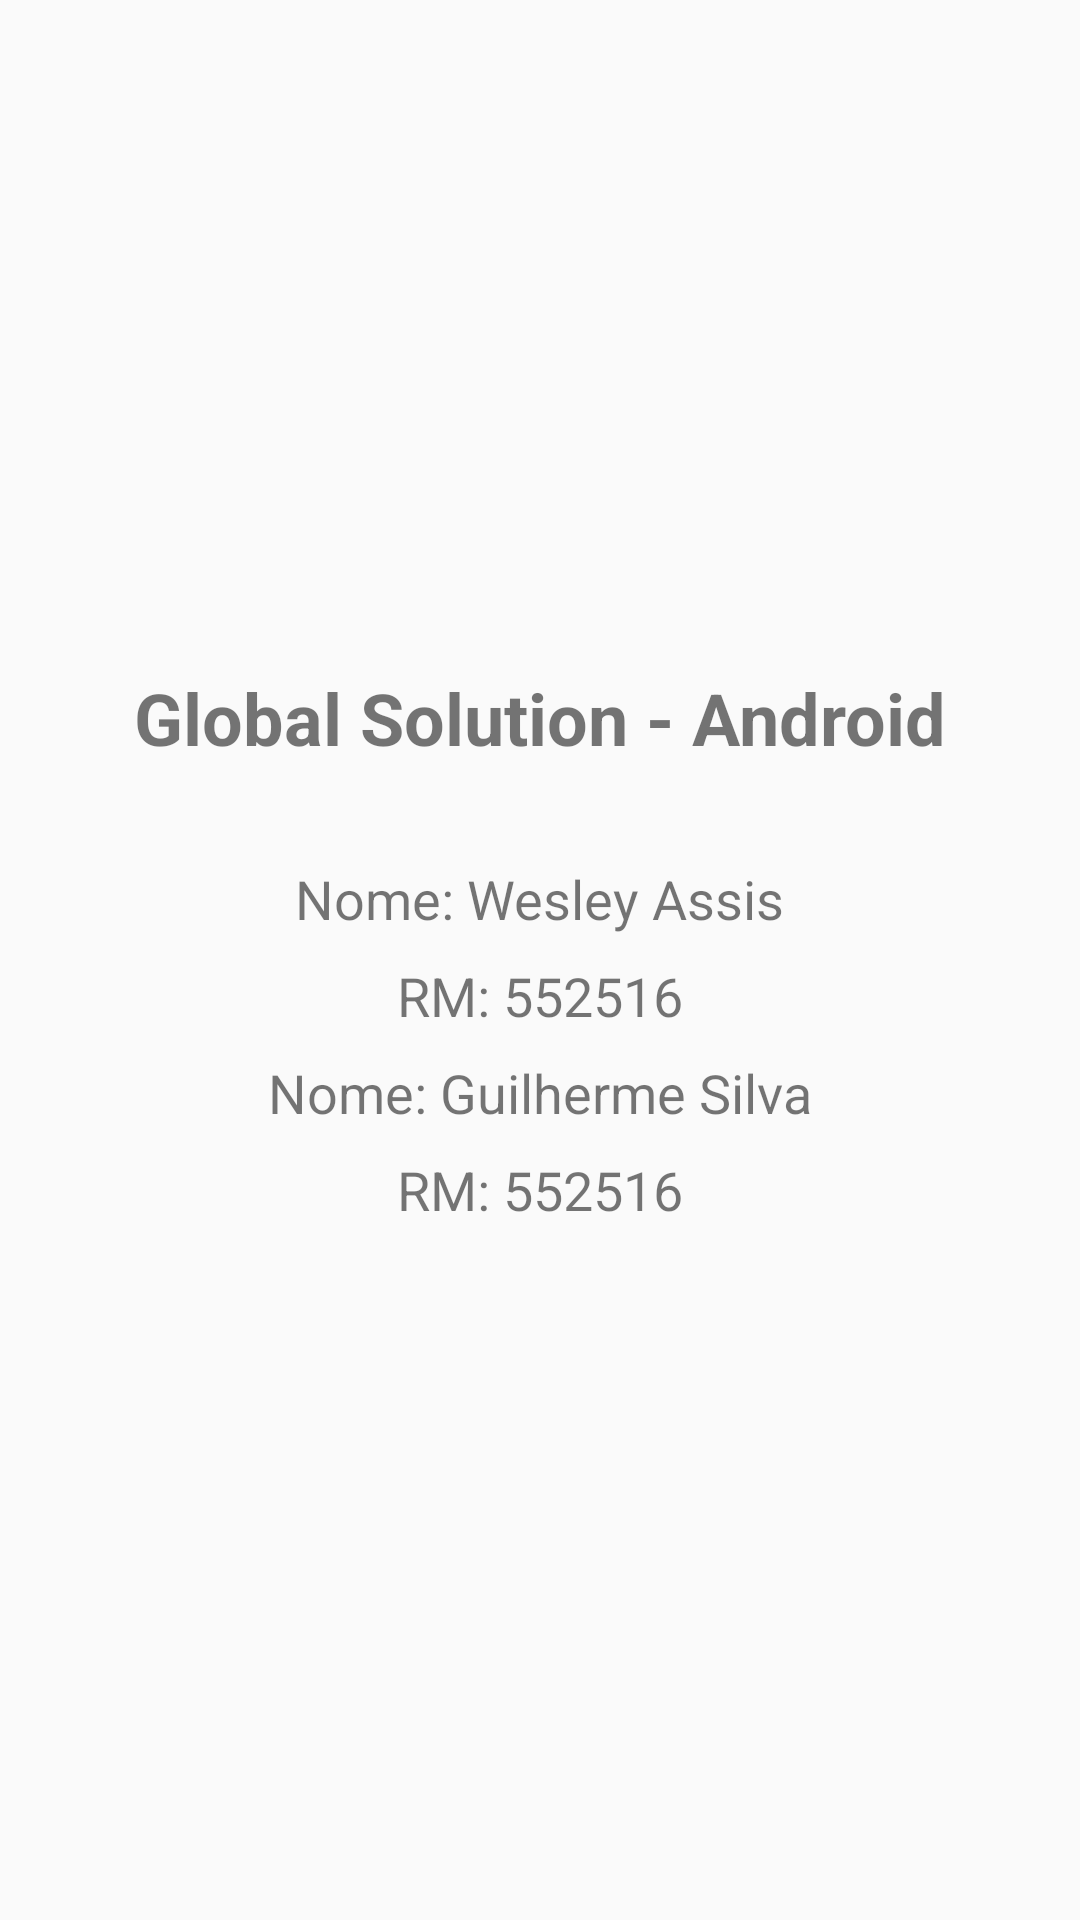

Android layout source for this screen:
<!-- AndroidManifest.xml: application theme Theme.AppCompat.Light.NoActionBar -->
<!-- res/layout/activity_identificacao.xml -->
<?xml version="1.0" encoding="utf-8"?>
<LinearLayout xmlns:android="http://schemas.android.com/apk/res/android"
    xmlns:app="http://schemas.android.com/apk/res-auto"
    xmlns:tools="http://schemas.android.com/tools"
    android:layout_width="match_parent"
    android:layout_height="match_parent"
    android:orientation="vertical"
    android:gravity="center"
    android:padding="16dp"
    tools:context=".IdentificacaoActivity">

    <TextView
        android:layout_width="wrap_content"
        android:layout_height="wrap_content"
        android:text="Global Solution - Android"
        android:textSize="24sp"
        android:textStyle="bold"
        android:layout_marginBottom="32dp"/>

    <TextView
        android:layout_width="wrap_content"
        android:layout_height="wrap_content"
        android:text="Nome: Wesley Assis"
        android:textSize="18sp"
        android:layout_marginBottom="8dp"/>

    <TextView
        android:layout_width="wrap_content"
        android:layout_height="wrap_content"
        android:text="RM: 552516"
        android:textSize="18sp"
        android:layout_marginBottom="8dp"/>

    <TextView
        android:layout_width="wrap_content"
        android:layout_height="wrap_content"
        android:text="Nome: Guilherme Silva"
        android:textSize="18sp"
        android:layout_marginBottom="8dp"/>

    <TextView
        android:layout_width="wrap_content"
        android:layout_height="wrap_content"
        android:text="RM: 552516"
        android:textSize="18sp"
        android:layout_marginBottom="8dp"/>

</LinearLayout>
<!-- resources referenced by this layout -->
<resources>
  <style name="Theme.AppCompat.Light.NoActionBar" parent="Theme.AppCompat.Light">
          
          <item name="windowActionBar">false</item>
          <item name="windowNoTitle">true</item> 
          <item name="colorPrimary">@color/colorPrimary</item>  
          <item name="colorPrimaryDark">@color/colorPrimaryDark</item> 
          <item name="colorAccent">@color/colorAccent</item> 
      </style>
  <color name="colorPrimary">#6200EE</color>
  <color name="colorPrimaryDark">#3700B3</color>
  <color name="colorAccent">#03DAC5</color>
</resources>
